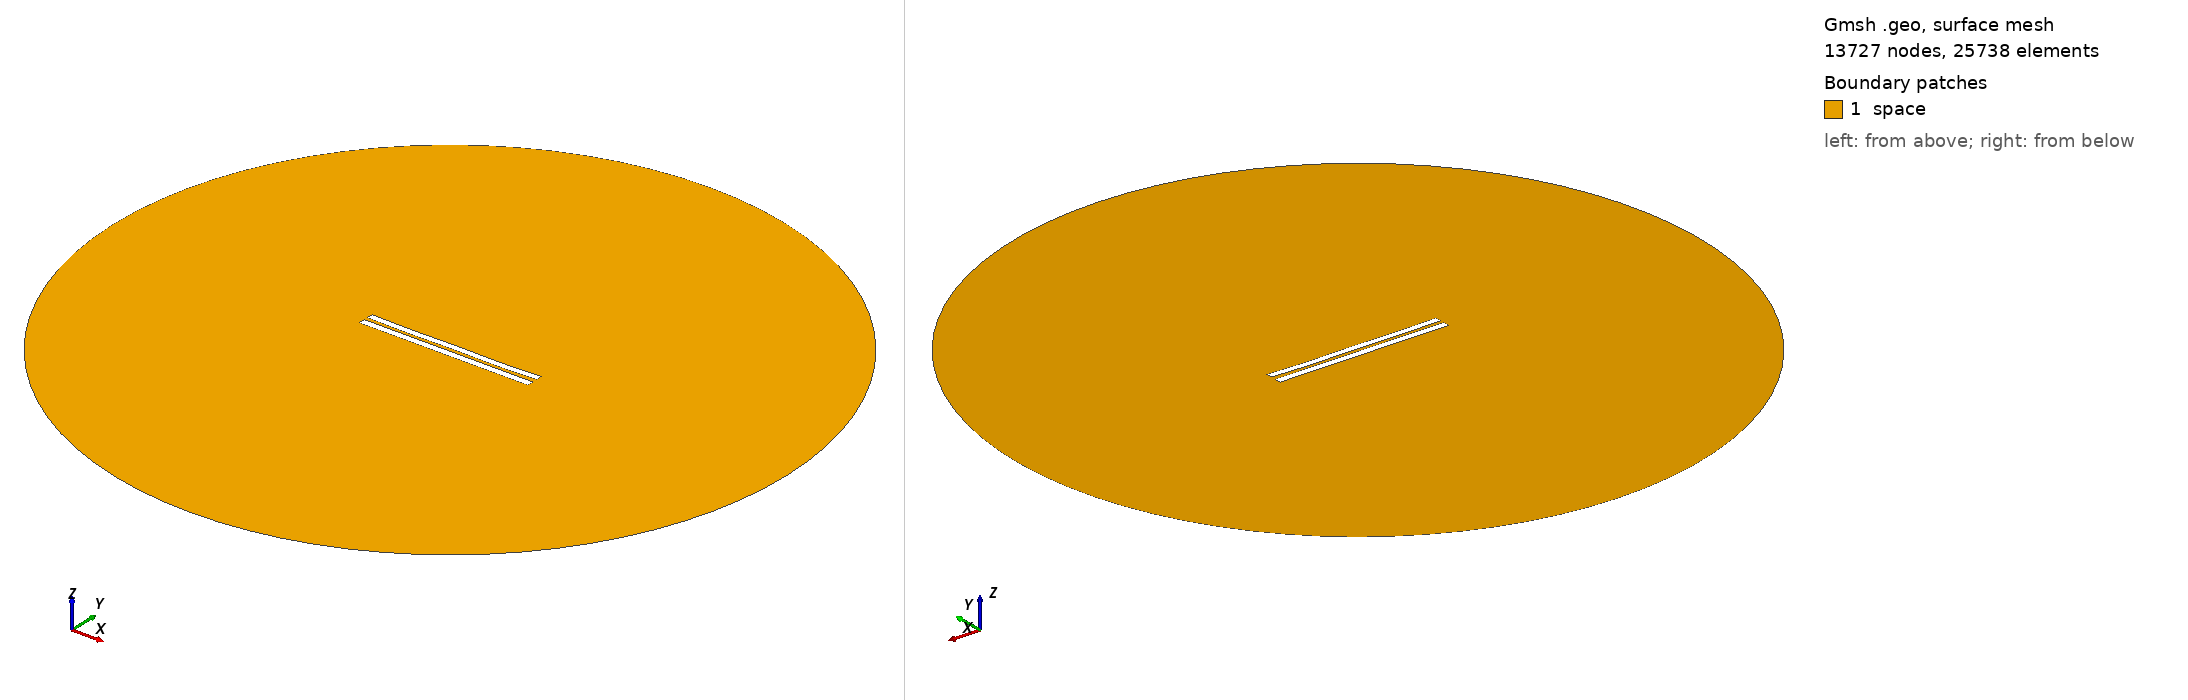

Gmsh geometry script, surface-meshed: 13727 nodes, 25738 surface elements. Boundary patches (legend numbers): 1 space. Left view from above one corner, right view from below the opposite corner. Legend entries are the model's physical surfaces. The drawing asked Gmsh for element sizes between 1% and 20% of the model's largest extent; the script's own settings can give other sizes.

=== 5261.geo (drawn) ===
//---------------------------------------
// Geometry kernel
//---------------------------------------

SetFactory("OpenCASCADE");



//---------------------------------------
// Parameters of the geometry
//---------------------------------------

// Overetch of the upper plate
overetch = 0.125;

// Distance between the plates
distance = 2.25;

// Discretization over the x axis (for the deformation)
nx = 50; 

// Length of the plate
L = 100 - overetch; 

// Number of modes
n = 4; 

// 1st mode coefficient
coeff(1) = 0.0;
beta(1) = 0.596864 * 3.1415926535 / L;

// 2nd mode coefficient
coeff(2) = -0.15;
beta(2) = 1.49418 * 3.1415926535 / L;

// 3rd mode coefficient
coeff(3) = 0.0;
beta(3) = 2.50025 * 3.1415926535 / L;

// 4th mode coefficient
coeff(4) = -0.15;
beta(4) = 3.49999 * 3.1415926535 / L;



//---------------------------------------
// Upper plate (deformed rectangle)
//---------------------------------------

// Coordiantes of the upper plate
xmin = -50;
xmax = 50 - overetch;

// Height of the upper plate
yheight = 4 - 2 * overetch;

// Indexes of the points
UpperID[] = {};
LowerID[] = {};
LeftID[] = {};
RightID[] = {};

// Point index
p = 1;

// Horizontal edges
For i In {1:nx}
    x = xmin + (i-1)*(xmax - xmin)/(nx-1);

    y_bottom = distance / 2 + overetch;
    For j In {1:n}
        C = (Cosh(beta(j)*L) + Cos(beta(j)*L)) / (Sinh(beta(j)*L) + Sin(beta(j)*L));
        y_bottom  = y_bottom + coeff(j) * (Cosh(beta(j)*(x+50)) - Cos(beta(j)*(x+50)) - C * (Sinh(beta(j)*(x+50)) - Sin(beta(j)*(x+50))));
    EndFor

    y_top = y_bottom + yheight;

    Point(p) = {x, y_top, 0, 1.0};
    UpperID[i] = p;
    p = p + 1;

    Point(p) = {x, y_bottom, 0, 1.0};
    LowerID[i] = p;
    p = p + 1;
EndFor

// Create point lists
UpperPts[] = {}; LowerPts[] = {};
For i In {1:nx}
  UpperPts[] += {UpperID[i]};
  LowerPts[] += {LowerID[i]};
EndFor

// Build splines
Spline(1) = {UpperPts[]};
Spline(2) = {LowerPts[]};
Line(3) = {LowerPts[nx-1], UpperPts[nx-1]};
Line(4) = {LowerPts[0], UpperPts[0]};

// Build the plane surface
Curve Loop(1) = {2, 3, -1, -4};
Plane Surface(1) = {1};



//---------------------------------------
// Lower plate (rectangle)
//---------------------------------------

// Vertices
Point(1001) = {-50, -1, 0, 1.0};
Point(1002) = { 50, -1, 0, 1.0};
Point(1003) = { 50,  -5, 0, 1.0};
Point(1004) = {-50,  -5, 0, 1.0};

// Edges
Line(5) = {1001, 1002};
Line(6) = {1002, 1003};
Line(7) = {1003, 1004};
Line(8) = {1004, 1001};

// Plane surface
Line Loop(2) = {5, 6, 7, 8};
Plane Surface(2) = {2}; 



//---------------------------------------
// Outer (fictious) boundary
//---------------------------------------

// Points
Point(1005) = {0, 0, 0};       // Center
Point(1006) = {200, 0, 0};     // Start point
Point(1007) = {0, 200, 0};     // 90 degrees
Point(1008) = {-200, 0, 0};    // 180 degrees
Point(1009) = {0, -200, 0};    // 270 degrees

// Circle arcs (each needs start, center, end)
Circle(9) = {1006, 1005, 1007};
Circle(10) = {1007, 1005, 1008};
Circle(11) = {1008, 1005, 1009};
Circle(12) = {1009, 1005, 1006};

// Plane surface for the entire domain
Curve Loop(3) = {9, 10, 11, 12};
Surface(3) = {3};

// Subtract the plates from the whole domain to obtain the actual domain where we want to solve the equations
BooleanDifference{ Surface{3}; Delete; }{ Surface{1}; Surface{2}; Delete; }




//---------------------------------------
// Transfinite Lines/Curves
//---------------------------------------

// Set the number of points on the boundaries
r = 7;

// Plates
Transfinite Curve {1, 2} = 50*r Using Progression 1;
Transfinite Curve {3, 4} = 2*r Using Progression 1;
Transfinite Line {5, 7} = 50*r Using Progression 1;
Transfinite Line {6, 8} = 2*r Using Progression 1;

// Outer boundary
Transfinite Line {9, 10, 11, 12} = 20 Using Progression 1;



//---------------------------------------
// Physical groups
//---------------------------------------                

// Physical curves (boundaries)
Physical Line("force_segment", 10) = {2};
Physical Line("upper_plate", 11) = {1, 3, 4};
Physical Line("lower_plate", 12) = {5, 6, 7, 8};
Physical Line("boundary", 20) = {9, 10, 11, 12};

// Physical Surfaces
Physical Surface("space", 30) = {3};



//---------------------------------------
// 6. Generate the Mesh
//---------------------------------------

// 2D mesh generation
Mesh 2;
